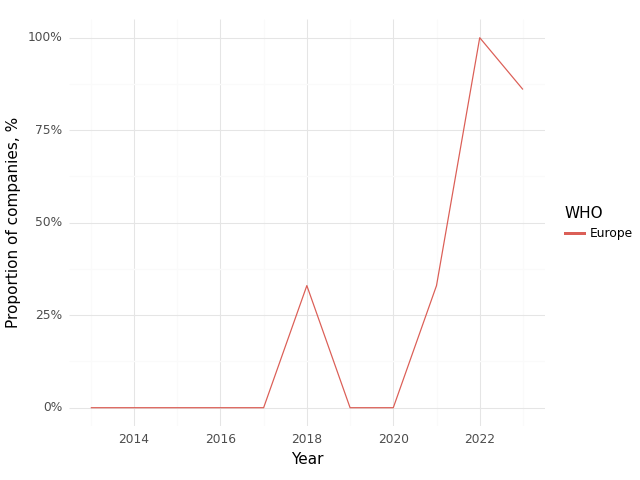

Data behind this chart, as committed beside it:
, Year, WHO, Climate, Health, Intersection
0, 2013, Europe, 0.0, 1.0, 0.0
1, 2014, Europe, 0.0, 1.0, 0.0
2, 2015, Europe, 0.0, 1.0, 0.0
3, 2016, Europe, 0.0, 1.0, 0.0
4, 2017, Europe, 0.5, 1.0, 0.0
5, 2018, Europe, 0.67, 1.0, 0.33
6, 2019, Europe, 0.5, 1.0, 0.0
7, 2020, Europe, 1.0, 1.0, 0.0
8, 2021, Europe, 1.0, 1.0, 0.33
9, 2022, Europe, 1.0, 1.0, 1.0
10, 2023, Europe, 1.0, 1.0, 0.86
